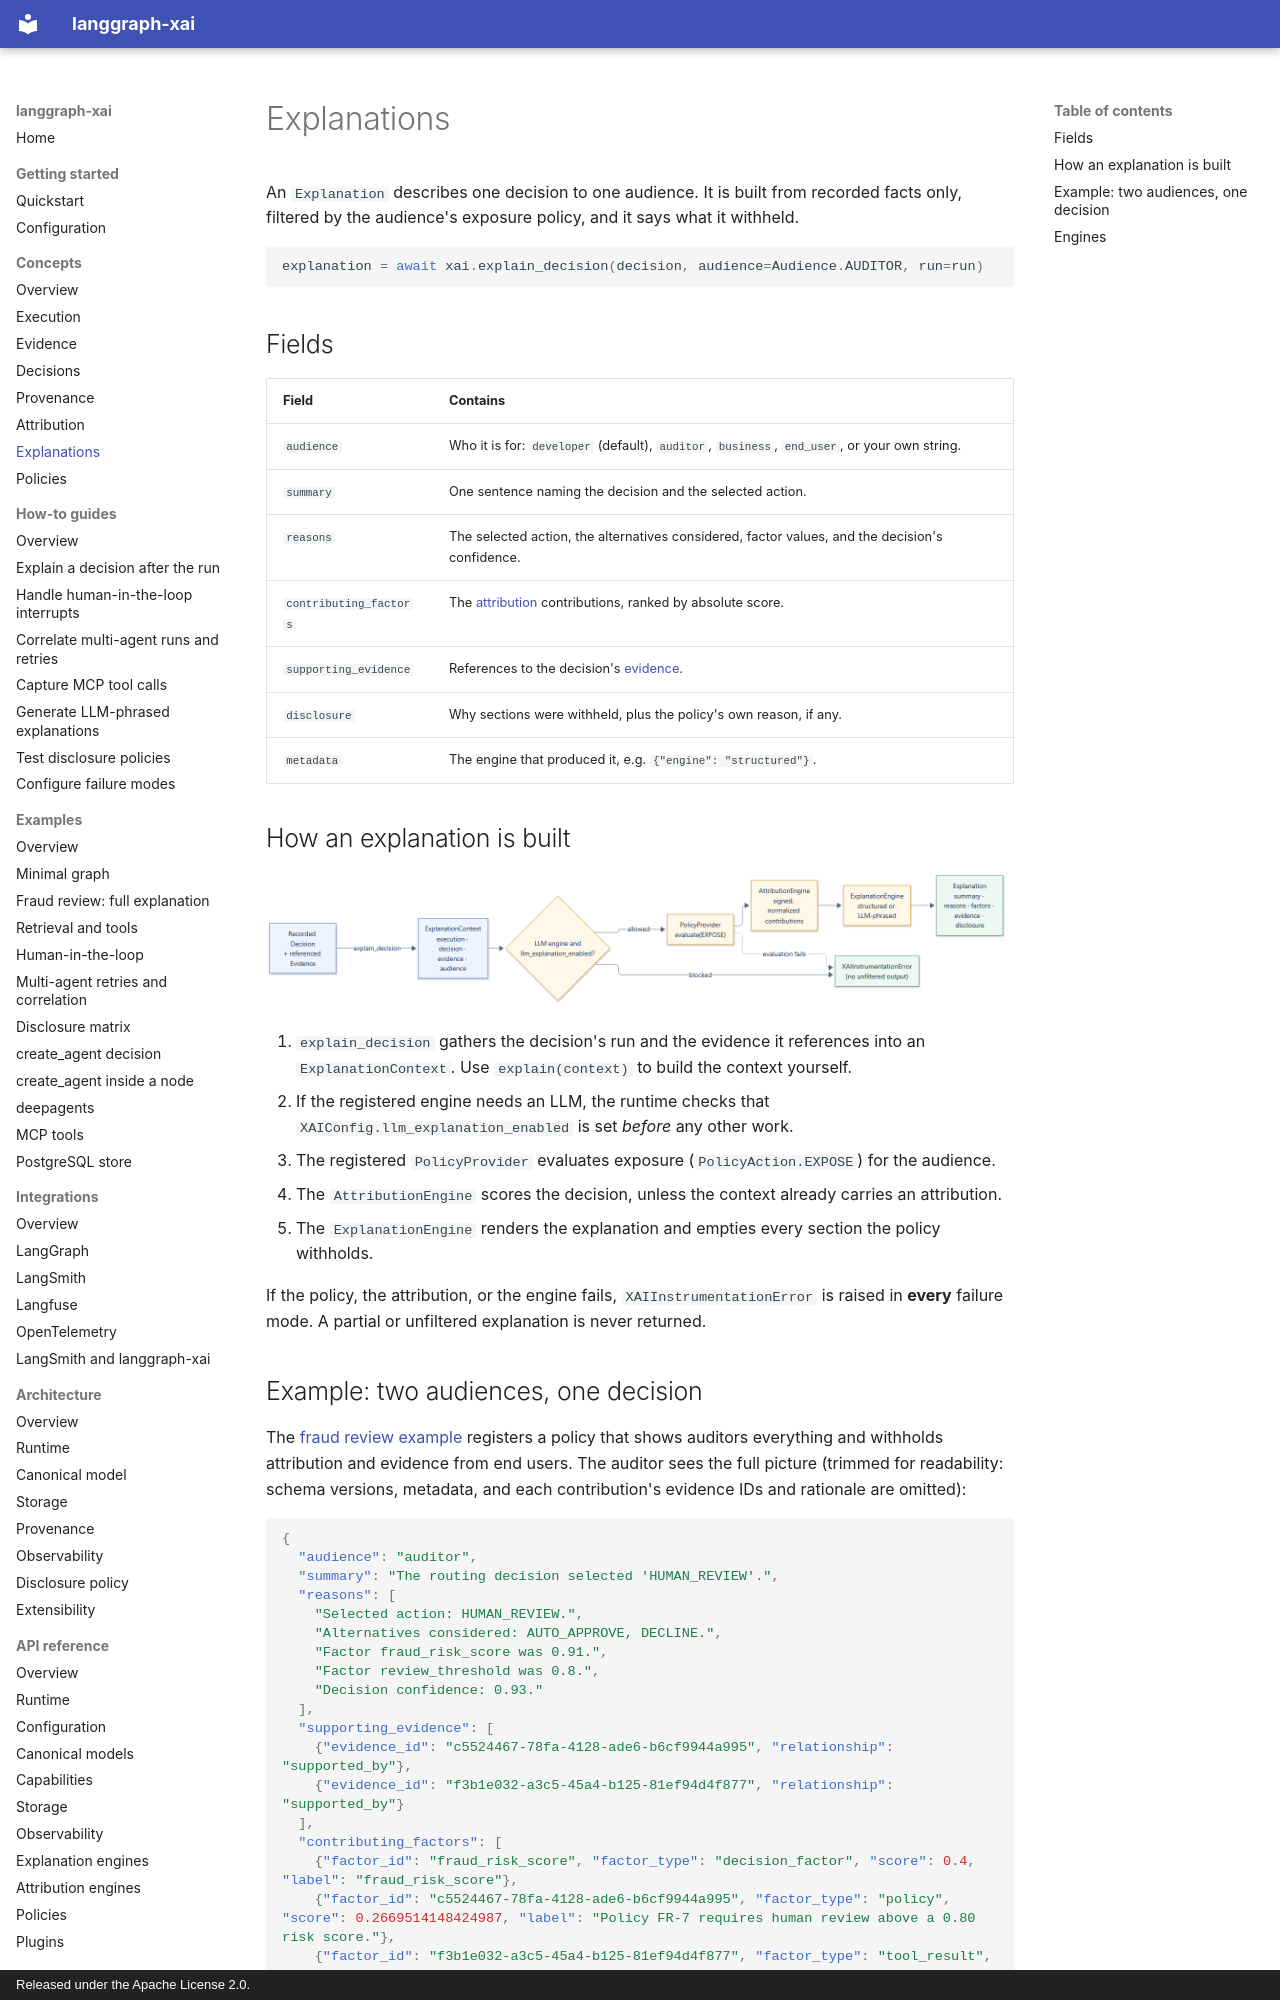

repository: smuniharish/langgraph-xai · page: concepts/explanations/index.html · generator: mkdocs · copyright: Released under the Apache License 2.0.

# Explanations

An `Explanation` describes one decision to one audience. It is built from
recorded facts only, filtered by the audience's exposure policy, and it says
what it withheld.

```python
explanation = await xai.explain_decision(decision, audience=Audience.AUDITOR, run=run)
```

## Fields

| Field | Contains |
| --- | --- |
| `audience` | Who it is for: `developer` (default), `auditor`, `business`, `end_user`, or your own string. |
| `summary` | One sentence naming the decision and the selected action. |
| `reasons` | The selected action, the alternatives considered, factor values, and the decision's confidence. |
| `contributing_factors` | The [attribution](attribution.md) contributions, ranked by absolute score. |
| `supporting_evidence` | References to the decision's [evidence](evidence.md). |
| `disclosure` | Why sections were withheld, plus the policy's own reason, if any. |
| `metadata` | The engine that produced it, e.g. `{"engine": "structured"}`. |

## How an explanation is built

![How explain_decision builds an explanation](../assets/diagrams/explanation-flow.png)

1. `explain_decision` gathers the decision's run and the evidence it references
   into an `ExplanationContext`. Use `explain(context)` to build the context
   yourself.
2. If the registered engine needs an LLM, the runtime checks that
   `XAIConfig.llm_explanation_enabled` is set *before* any other work.
3. The registered `PolicyProvider` evaluates exposure (`PolicyAction.EXPOSE`)
   for the audience.
4. The `AttributionEngine` scores the decision, unless the context already
   carries an attribution.
5. The `ExplanationEngine` renders the explanation and empties every section
   the policy withholds.

If the policy, the attribution, or the engine fails, `XAIInstrumentationError`
is raised in **every** failure mode. A partial or unfiltered explanation is
never returned.
